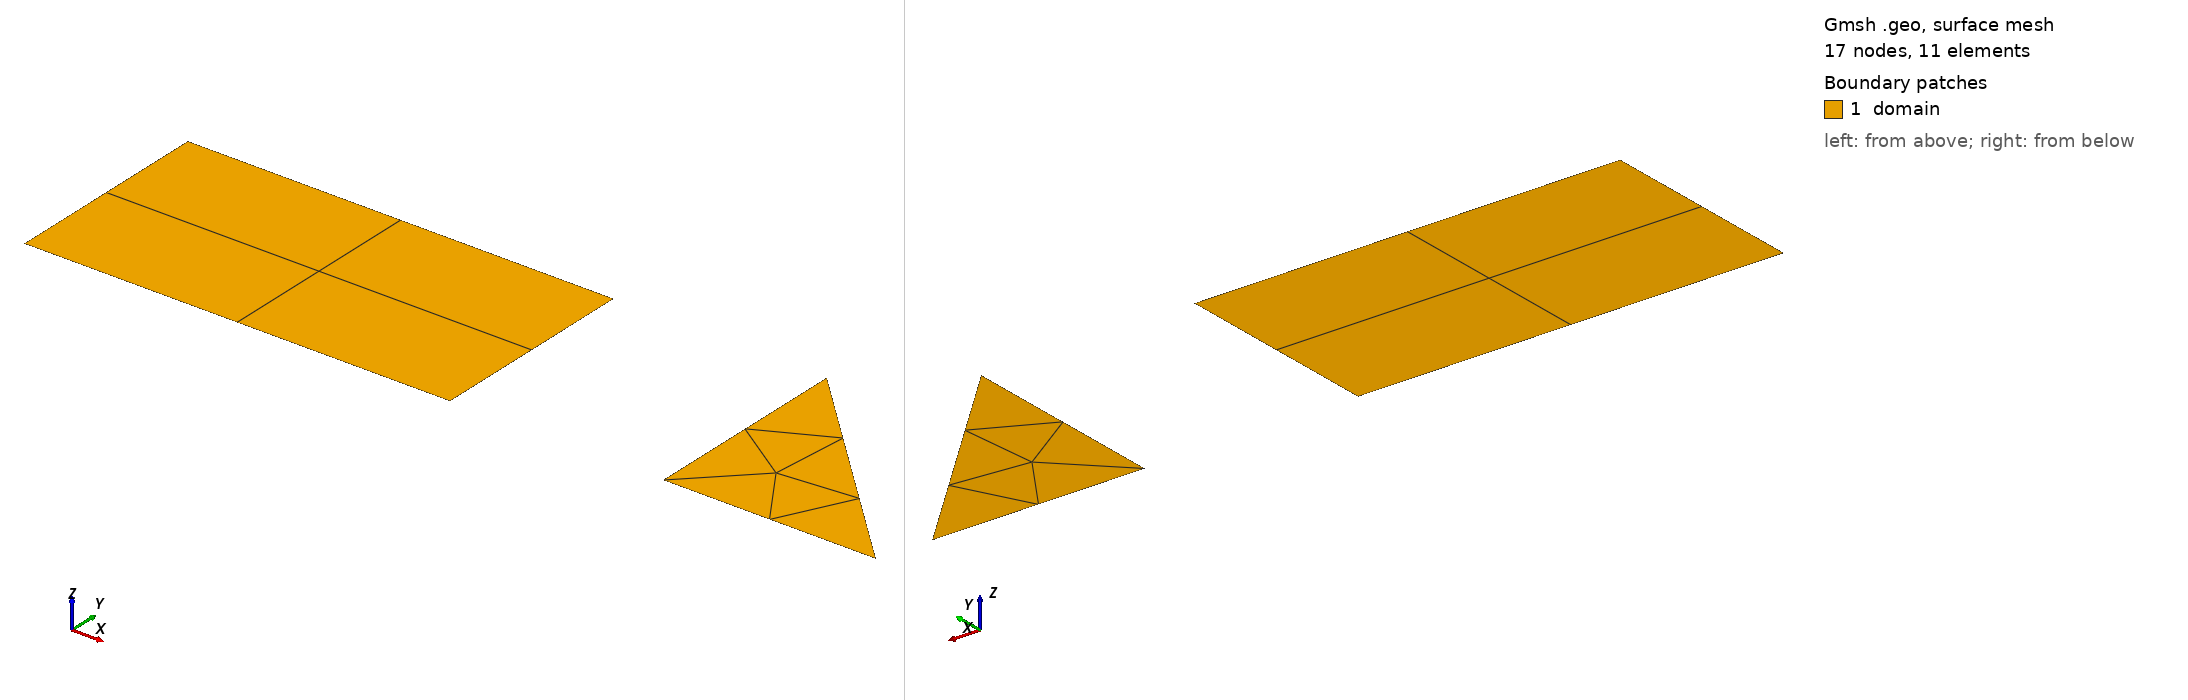

Gmsh geometry script, surface-meshed: 17 nodes, 11 surface elements. Boundary patches (legend numbers): 1 domain. Left view from above one corner, right view from below the opposite corner. Legend entries are the model's physical surfaces. The drawing asked Gmsh for element sizes between 1% and 20% of the model's largest extent; the script's own settings can give other sizes.

=== mesh.geo (drawn) ===
cl__1 = 0.7;
Point(1) = {0, 0, 0, cl__1};
Point(2) = {2, 0, 0, cl__1};
Point(3) = {2, 1, 0, cl__1};
Point(4) = {0, 1, 0, cl__1};
Point(5) = {3, 0, 0, cl__1};
Point(6) = {4, 0, 0, cl__1};
Point(7) = {3, 1, 0, cl__1};
Line(1) = {1, 2};
Transfinite Curve {1} = 3 Using Progression 1;
Line(2) = {2, 3};
Transfinite Curve {2} = 3 Using Progression 1;
Line(3) = {3, 4};
Transfinite Curve {3} = 3 Using Progression 1;
Line(4) = {4, 1};
Transfinite Curve {4} = 3 Using Progression 1;
Line(5) = {5, 6};
Line(6) = {6, 7};
Line(7) = {7, 5};
Curve Loop(1) = {1, 2, 3, 4};
Plane Surface(1) = {1};
Transfinite Surface {1};
Recombine Surface {1};
Curve Loop(2) = {5, 6, 7};
Plane Surface(2) = {2};
Physical Curve("left") = {4};
Physical Curve("boundary") = {1, 2, 3, 4};
Physical Surface("domain") = {1, 2};
